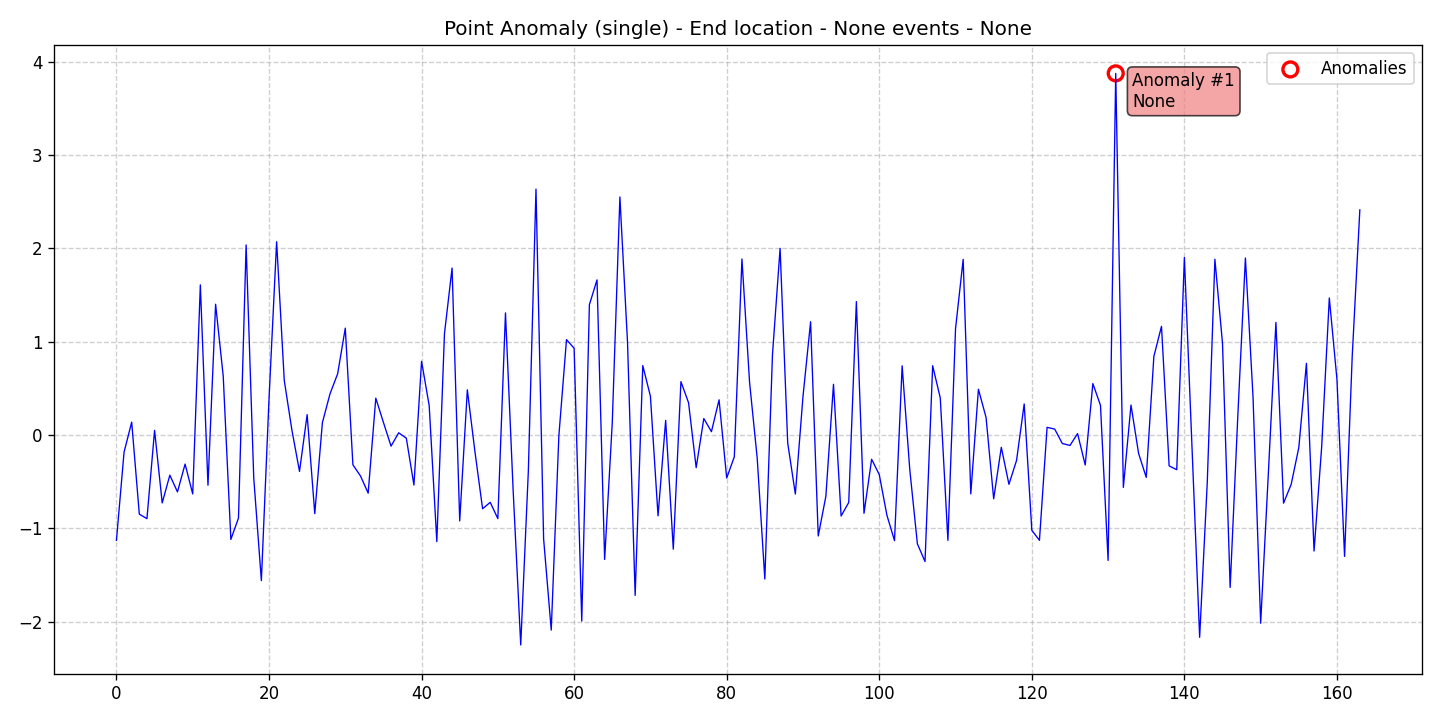

The file beside this chart, header and first rows:
data, stationary, det_lin_up, det_lin_down, det_quad, det_cubic, det_exp, det_damped, stoc_trend, volatility, single_seas, multiple_seas, point_anom_single, point_anom_multi, collect_anom, context_anom, mean_shift, var_shift, trend_shift, date, is_break, is_anomaly, is_multi, location_beginning
-1.128, 0, 0, 0, 0, 0, 0, 0, 0, 0, 0, 0, 1, 0, 0, 0, 0, 0, 0, 2020-01-01, 0, 0, 0, 0
-0.1827, 0, 0, 0, 0, 0, 0, 0, 0, 0, 0, 0, 1, 0, 0, 0, 0, 0, 0, 2020-01-02, 0, 0, 0, 0
0.1388, 0, 0, 0, 0, 0, 0, 0, 0, 0, 0, 0, 1, 0, 0, 0, 0, 0, 0, 2020-01-03, 0, 0, 0, 0
-0.8477, 0, 0, 0, 0, 0, 0, 0, 0, 0, 0, 0, 1, 0, 0, 0, 0, 0, 0, 2020-01-04, 0, 0, 0, 0
-0.8957, 0, 0, 0, 0, 0, 0, 0, 0, 0, 0, 0, 1, 0, 0, 0, 0, 0, 0, 2020-01-05, 0, 0, 0, 0
0.05031, 0, 0, 0, 0, 0, 0, 0, 0, 0, 0, 0, 1, 0, 0, 0, 0, 0, 0, 2020-01-06, 0, 0, 0, 0
-0.7269, 0, 0, 0, 0, 0, 0, 0, 0, 0, 0, 0, 1, 0, 0, 0, 0, 0, 0, 2020-01-07, 0, 0, 0, 0
-0.4296, 0, 0, 0, 0, 0, 0, 0, 0, 0, 0, 0, 1, 0, 0, 0, 0, 0, 0, 2020-01-08, 0, 0, 0, 0
-0.609, 0, 0, 0, 0, 0, 0, 0, 0, 0, 0, 0, 1, 0, 0, 0, 0, 0, 0, 2020-01-09, 0, 0, 0, 0
-0.3108, 0, 0, 0, 0, 0, 0, 0, 0, 0, 0, 0, 1, 0, 0, 0, 0, 0, 0, 2020-01-10, 0, 0, 0, 0
-0.6309, 0, 0, 0, 0, 0, 0, 0, 0, 0, 0, 0, 1, 0, 0, 0, 0, 0, 0, 2020-01-11, 0, 0, 0, 0
1.61, 0, 0, 0, 0, 0, 0, 0, 0, 0, 0, 0, 1, 0, 0, 0, 0, 0, 0, 2020-01-12, 0, 0, 0, 0
-0.5372, 0, 0, 0, 0, 0, 0, 0, 0, 0, 0, 0, 1, 0, 0, 0, 0, 0, 0, 2020-01-13, 0, 0, 0, 0
1.402, 0, 0, 0, 0, 0, 0, 0, 0, 0, 0, 0, 1, 0, 0, 0, 0, 0, 0, 2020-01-14, 0, 0, 0, 0
0.6307, 0, 0, 0, 0, 0, 0, 0, 0, 0, 0, 0, 1, 0, 0, 0, 0, 0, 0, 2020-01-15, 0, 0, 0, 0
-1.118, 0, 0, 0, 0, 0, 0, 0, 0, 0, 0, 0, 1, 0, 0, 0, 0, 0, 0, 2020-01-16, 0, 0, 0, 0
-0.8891, 0, 0, 0, 0, 0, 0, 0, 0, 0, 0, 0, 1, 0, 0, 0, 0, 0, 0, 2020-01-17, 0, 0, 0, 0
2.038, 0, 0, 0, 0, 0, 0, 0, 0, 0, 0, 0, 1, 0, 0, 0, 0, 0, 0, 2020-01-18, 0, 0, 0, 0
-0.4588, 0, 0, 0, 0, 0, 0, 0, 0, 0, 0, 0, 1, 0, 0, 0, 0, 0, 0, 2020-01-19, 0, 0, 0, 0
-1.56, 0, 0, 0, 0, 0, 0, 0, 0, 0, 0, 0, 1, 0, 0, 0, 0, 0, 0, 2020-01-20, 0, 0, 0, 0
0.3845, 0, 0, 0, 0, 0, 0, 0, 0, 0, 0, 0, 1, 0, 0, 0, 0, 0, 0, 2020-01-21, 0, 0, 0, 0
2.073, 0, 0, 0, 0, 0, 0, 0, 0, 0, 0, 0, 1, 0, 0, 0, 0, 0, 0, 2020-01-22, 0, 0, 0, 0
0.586, 0, 0, 0, 0, 0, 0, 0, 0, 0, 0, 0, 1, 0, 0, 0, 0, 0, 0, 2020-01-23, 0, 0, 0, 0
0.05453, 0, 0, 0, 0, 0, 0, 0, 0, 0, 0, 0, 1, 0, 0, 0, 0, 0, 0, 2020-01-24, 0, 0, 0, 0
-0.3892, 0, 0, 0, 0, 0, 0, 0, 0, 0, 0, 0, 1, 0, 0, 0, 0, 0, 0, 2020-01-25, 0, 0, 0, 0
0.219, 0, 0, 0, 0, 0, 0, 0, 0, 0, 0, 0, 1, 0, 0, 0, 0, 0, 0, 2020-01-26, 0, 0, 0, 0
-0.8416, 0, 0, 0, 0, 0, 0, 0, 0, 0, 0, 0, 1, 0, 0, 0, 0, 0, 0, 2020-01-27, 0, 0, 0, 0
0.1338, 0, 0, 0, 0, 0, 0, 0, 0, 0, 0, 0, 1, 0, 0, 0, 0, 0, 0, 2020-01-28, 0, 0, 0, 0
0.4429, 0, 0, 0, 0, 0, 0, 0, 0, 0, 0, 0, 1, 0, 0, 0, 0, 0, 0, 2020-01-29, 0, 0, 0, 0
0.6572, 0, 0, 0, 0, 0, 0, 0, 0, 0, 0, 0, 1, 0, 0, 0, 0, 0, 0, 2020-01-30, 0, 0, 0, 0
1.146, 0, 0, 0, 0, 0, 0, 0, 0, 0, 0, 0, 1, 0, 0, 0, 0, 0, 0, 2020-01-31, 0, 0, 0, 0
-0.3186, 0, 0, 0, 0, 0, 0, 0, 0, 0, 0, 0, 1, 0, 0, 0, 0, 0, 0, 2020-02-01, 0, 0, 0, 0
-0.439, 0, 0, 0, 0, 0, 0, 0, 0, 0, 0, 0, 1, 0, 0, 0, 0, 0, 0, 2020-02-02, 0, 0, 0, 0
-0.6225, 0, 0, 0, 0, 0, 0, 0, 0, 0, 0, 0, 1, 0, 0, 0, 0, 0, 0, 2020-02-03, 0, 0, 0, 0
0.3961, 0, 0, 0, 0, 0, 0, 0, 0, 0, 0, 0, 1, 0, 0, 0, 0, 0, 0, 2020-02-04, 0, 0, 0, 0
0.136, 0, 0, 0, 0, 0, 0, 0, 0, 0, 0, 0, 1, 0, 0, 0, 0, 0, 0, 2020-02-05, 0, 0, 0, 0
-0.1183, 0, 0, 0, 0, 0, 0, 0, 0, 0, 0, 0, 1, 0, 0, 0, 0, 0, 0, 2020-02-06, 0, 0, 0, 0
0.02457, 0, 0, 0, 0, 0, 0, 0, 0, 0, 0, 0, 1, 0, 0, 0, 0, 0, 0, 2020-02-07, 0, 0, 0, 0
-0.03272, 0, 0, 0, 0, 0, 0, 0, 0, 0, 0, 0, 1, 0, 0, 0, 0, 0, 0, 2020-02-08, 0, 0, 0, 0
-0.5352, 0, 0, 0, 0, 0, 0, 0, 0, 0, 0, 0, 1, 0, 0, 0, 0, 0, 0, 2020-02-09, 0, 0, 0, 0
0.7908, 0, 0, 0, 0, 0, 0, 0, 0, 0, 0, 0, 1, 0, 0, 0, 0, 0, 0, 2020-02-10, 0, 0, 0, 0
0.3159, 0, 0, 0, 0, 0, 0, 0, 0, 0, 0, 0, 1, 0, 0, 0, 0, 0, 0, 2020-02-11, 0, 0, 0, 0
-1.142, 0, 0, 0, 0, 0, 0, 0, 0, 0, 0, 0, 1, 0, 0, 0, 0, 0, 0, 2020-02-12, 0, 0, 0, 0
1.085, 0, 0, 0, 0, 0, 0, 0, 0, 0, 0, 0, 1, 0, 0, 0, 0, 0, 0, 2020-02-13, 0, 0, 0, 0
1.79, 0, 0, 0, 0, 0, 0, 0, 0, 0, 0, 0, 1, 0, 0, 0, 0, 0, 0, 2020-02-14, 0, 0, 0, 0
-0.9198, 0, 0, 0, 0, 0, 0, 0, 0, 0, 0, 0, 1, 0, 0, 0, 0, 0, 0, 2020-02-15, 0, 0, 0, 0
0.4849, 0, 0, 0, 0, 0, 0, 0, 0, 0, 0, 0, 1, 0, 0, 0, 0, 0, 0, 2020-02-16, 0, 0, 0, 0
-0.1792, 0, 0, 0, 0, 0, 0, 0, 0, 0, 0, 0, 1, 0, 0, 0, 0, 0, 0, 2020-02-17, 0, 0, 0, 0
-0.7898, 0, 0, 0, 0, 0, 0, 0, 0, 0, 0, 0, 1, 0, 0, 0, 0, 0, 0, 2020-02-18, 0, 0, 0, 0
-0.7206, 0, 0, 0, 0, 0, 0, 0, 0, 0, 0, 0, 1, 0, 0, 0, 0, 0, 0, 2020-02-19, 0, 0, 0, 0
-0.8952, 0, 0, 0, 0, 0, 0, 0, 0, 0, 0, 0, 1, 0, 0, 0, 0, 0, 0, 2020-02-20, 0, 0, 0, 0
1.31, 0, 0, 0, 0, 0, 0, 0, 0, 0, 0, 0, 1, 0, 0, 0, 0, 0, 0, 2020-02-21, 0, 0, 0, 0
-0.5822, 0, 0, 0, 0, 0, 0, 0, 0, 0, 0, 0, 1, 0, 0, 0, 0, 0, 0, 2020-02-22, 0, 0, 0, 0
-2.249, 0, 0, 0, 0, 0, 0, 0, 0, 0, 0, 0, 1, 0, 0, 0, 0, 0, 0, 2020-02-23, 0, 0, 0, 0
-0.3821, 0, 0, 0, 0, 0, 0, 0, 0, 0, 0, 0, 1, 0, 0, 0, 0, 0, 0, 2020-02-24, 0, 0, 0, 0
2.636, 0, 0, 0, 0, 0, 0, 0, 0, 0, 0, 0, 1, 0, 0, 0, 0, 0, 0, 2020-02-25, 0, 0, 0, 0
-1.112, 0, 0, 0, 0, 0, 0, 0, 0, 0, 0, 0, 1, 0, 0, 0, 0, 0, 0, 2020-02-26, 0, 0, 0, 0
-2.09, 0, 0, 0, 0, 0, 0, 0, 0, 0, 0, 0, 1, 0, 0, 0, 0, 0, 0, 2020-02-27, 0, 0, 0, 0
-0.006541, 0, 0, 0, 0, 0, 0, 0, 0, 0, 0, 0, 1, 0, 0, 0, 0, 0, 0, 2020-02-28, 0, 0, 0, 0
1.023, 0, 0, 0, 0, 0, 0, 0, 0, 0, 0, 0, 1, 0, 0, 0, 0, 0, 0, 2020-02-29, 0, 0, 0, 0
... 104 more rows
